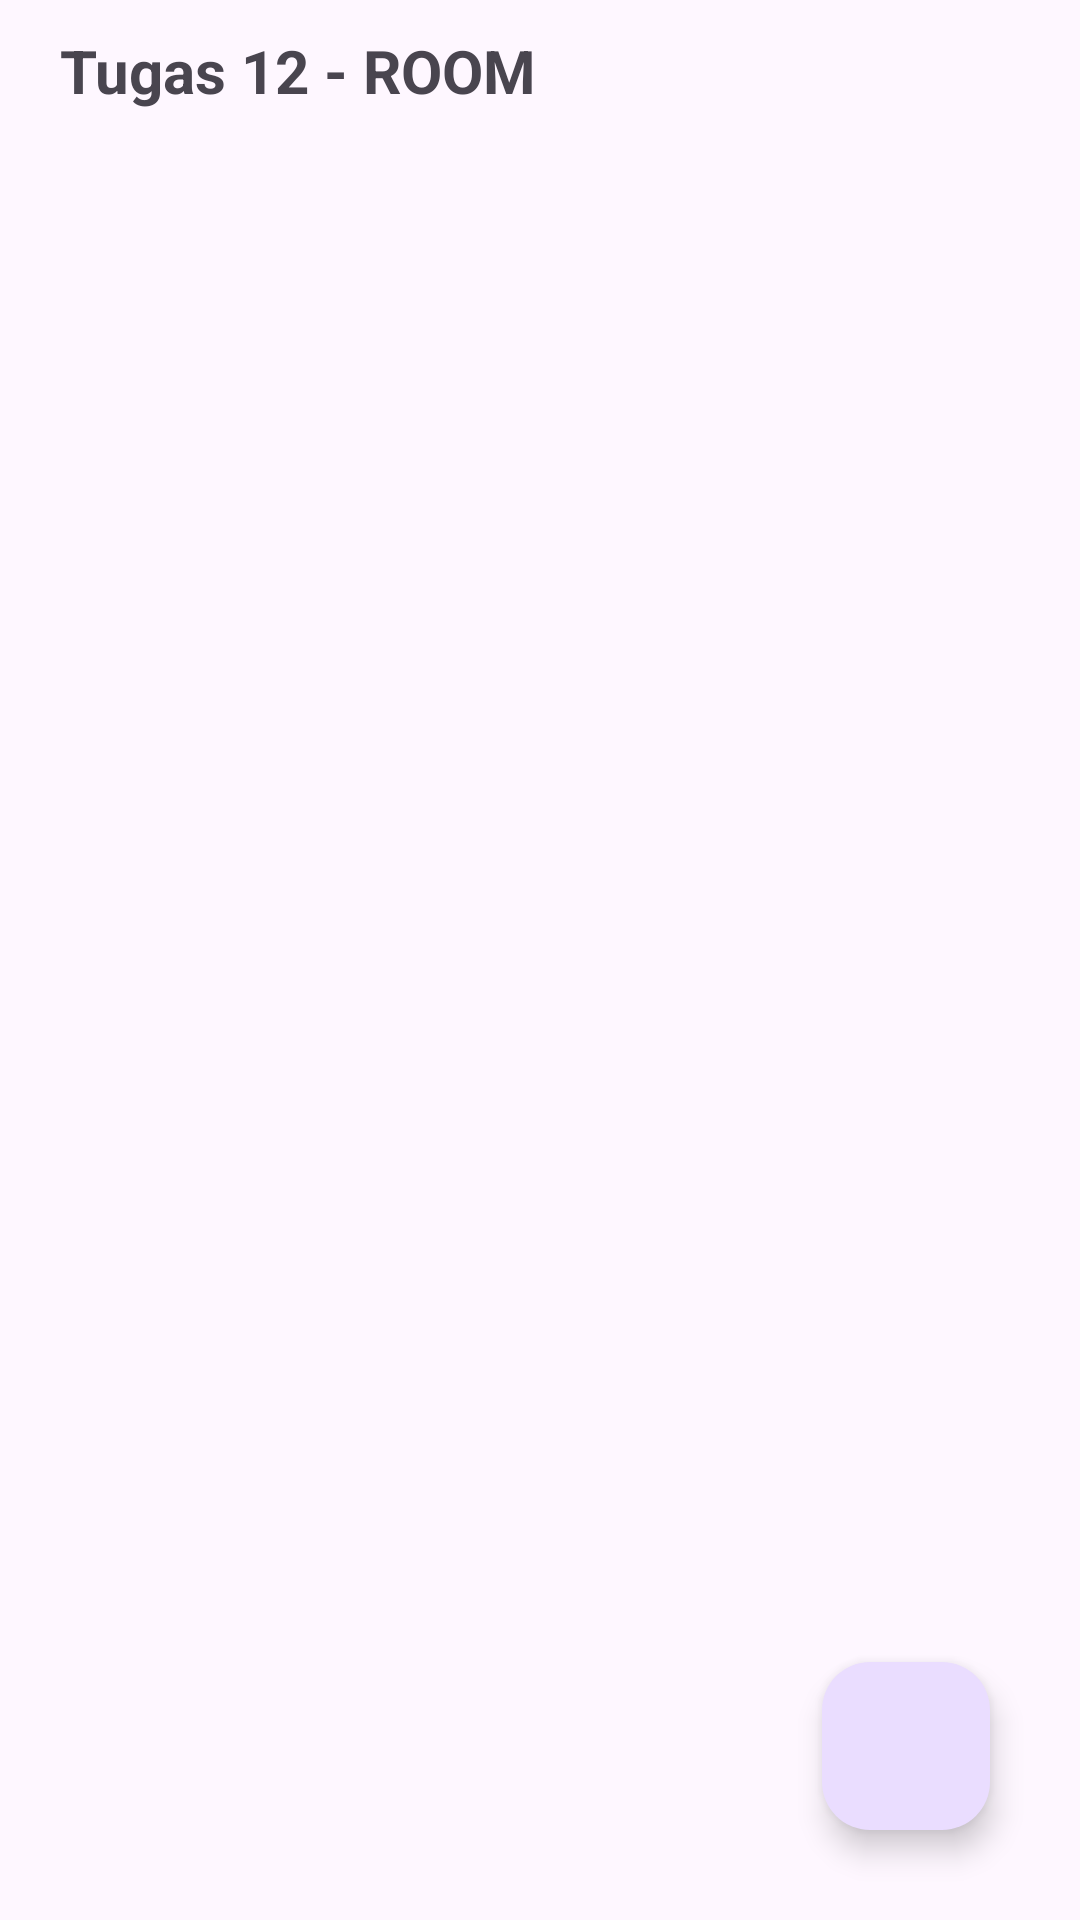

Reconstruct the res/layout file that produces this screen, plus the resources it refers to.
<!-- AndroidManifest.xml: application theme Theme.TgsP12CRUDDragan -->
<!-- res/layout/activity_main.xml -->
<?xml version="1.0" encoding="utf-8"?>
<RelativeLayout xmlns:android="http://schemas.android.com/apk/res/android"
    xmlns:app="http://schemas.android.com/apk/res-auto"
    xmlns:tools="http://schemas.android.com/tools"
    android:layout_width="match_parent"
    android:layout_height="match_parent"
    tools:context=".MainActivity">

    <TextView
        android:layout_width="match_parent"
        android:layout_height="wrap_content"
        android:text="Tugas 12 - ROOM"
        android:textSize="20sp"
        android:id="@+id/tittle"
        android:textStyle="bold"
        android:layout_marginHorizontal="20dp"
        android:layout_marginTop="10dp"
        android:layout_marginBottom="20dp"/>

    <androidx.recyclerview.widget.RecyclerView
        android:id="@+id/recycler_View"
        android:layout_width="match_parent"
        android:layout_height="wrap_content"
        android:layout_below="@+id/tittle"
        android:layout_marginHorizontal="10dp"/>

    <com.google.android.material.floatingactionbutton.FloatingActionButton

        android:id="@+id/fab"
        android:layout_width="wrap_content"
        android:layout_height="wrap_content"
        android:layout_alignParentEnd="true"
        android:layout_alignParentBottom="true"
        android:layout_margin="30dp"
        android:src="@drawable/baseline_add_24"/>

</RelativeLayout>
<!-- resources referenced by this layout -->
<resources>
  <style name="Theme.TgsP12CRUDDragan" parent="Base.Theme.TgsP12CRUDDragan" />
  <style name="Base.Theme.TgsP12CRUDDragan" parent="Theme.Material3.DayNight.NoActionBar">
          
          
      </style>
</resources>
